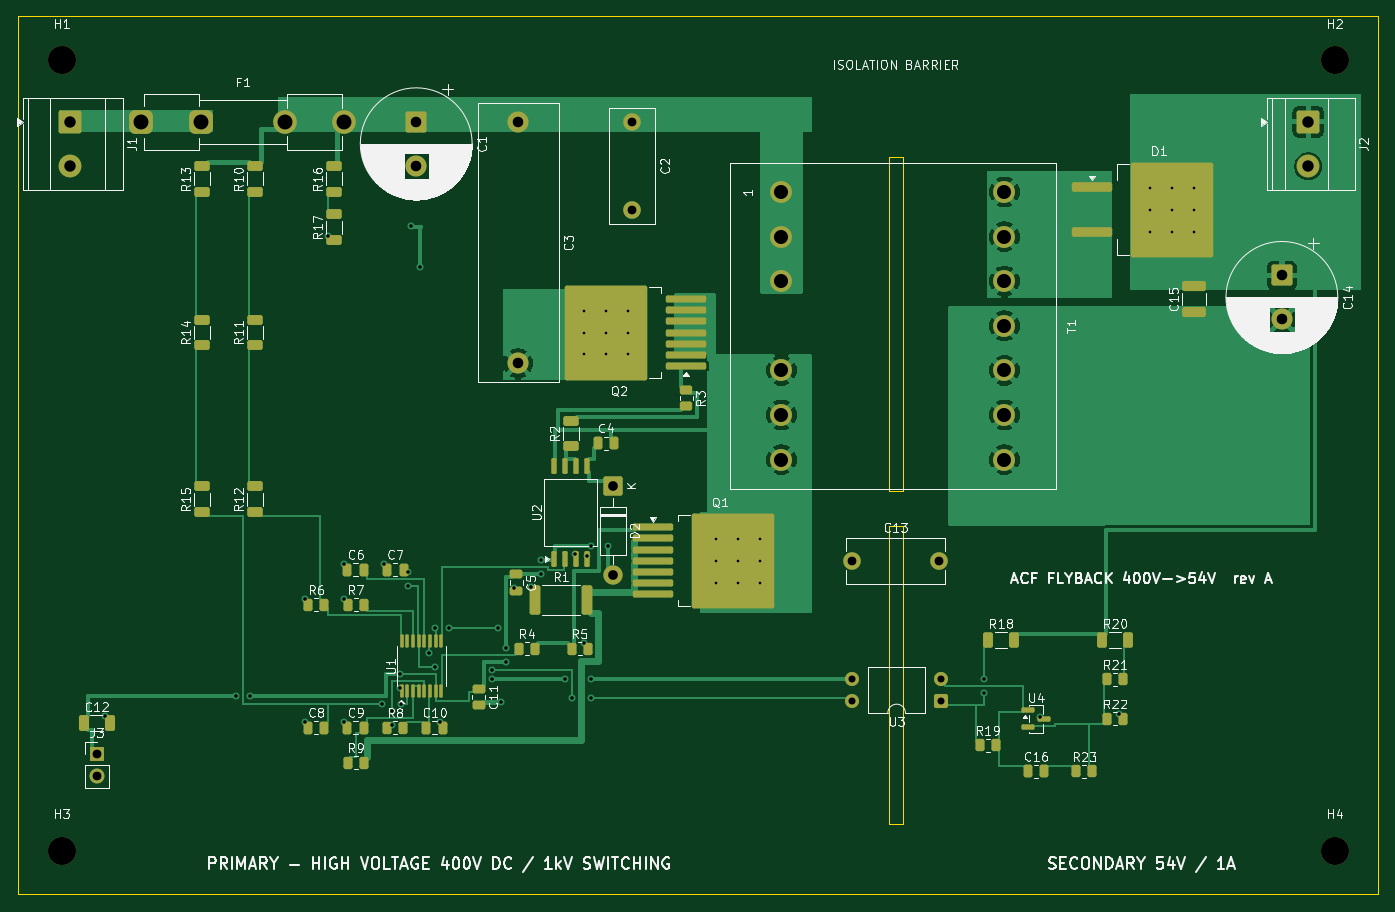
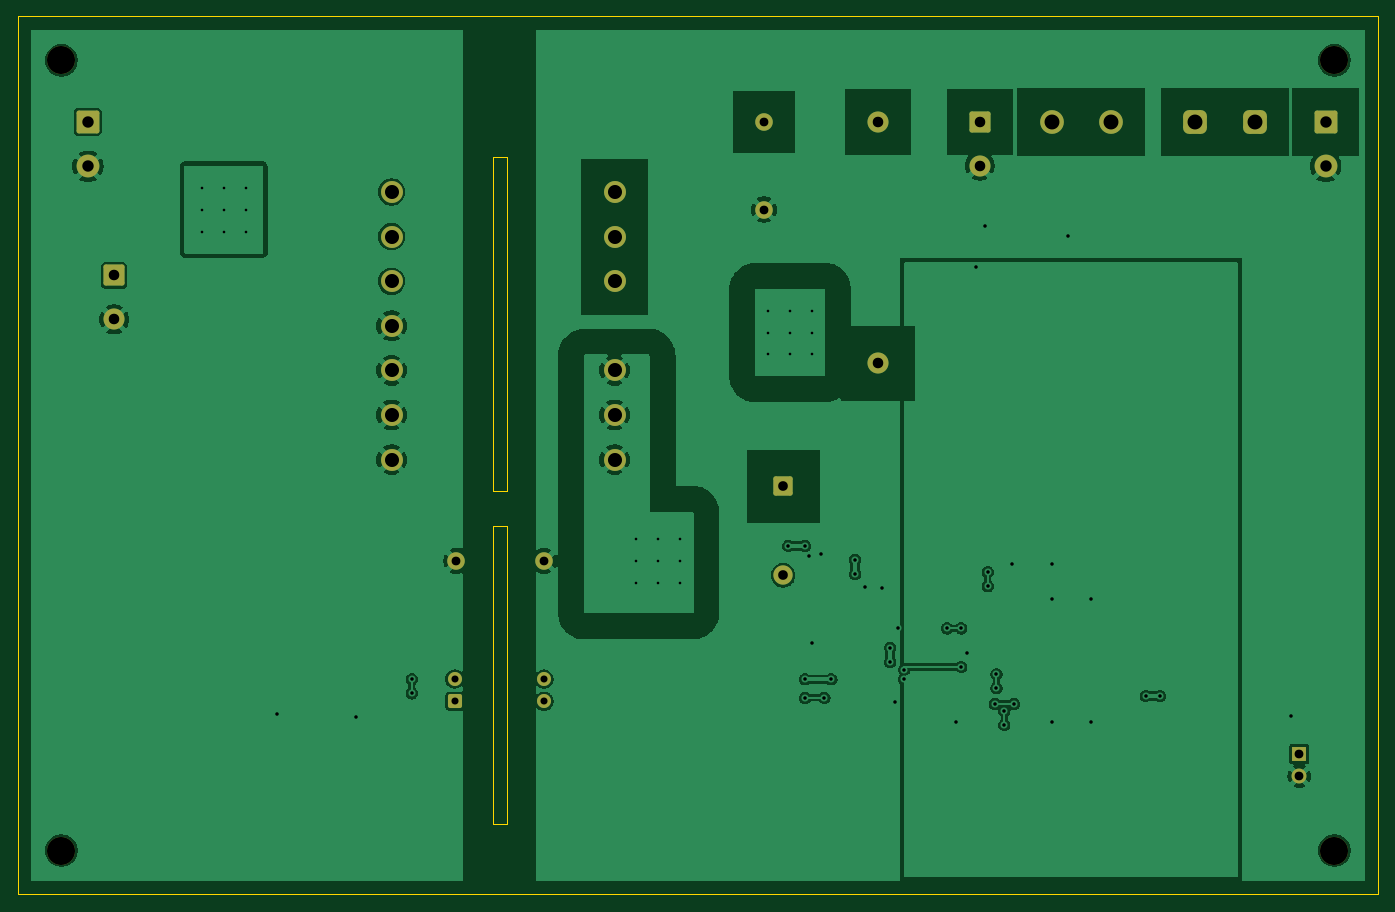
Circuit board: 10 layer files. Board 155.0 x 100.0 mm.
- bottom_copper: ACF_Flyback-B_Cu.gbl (145707 bytes)
- bottom_mask: ACF_Flyback-B_Mask.gbs (3338 bytes)
- paste: ACF_Flyback-B_Paste.gbp (471 bytes)
- bottom_silk: ACF_Flyback-B_Silkscreen.gbo (472 bytes)
- outline: ACF_Flyback-Edge_Cuts.gm1 (895 bytes)
- top_copper: ACF_Flyback-F_Cu.gtl (79114 bytes)
- top_mask: ACF_Flyback-F_Mask.gts (9081 bytes)
- paste: ACF_Flyback-F_Paste.gtp (6984 bytes)
- top_silk: ACF_Flyback-F_Silkscreen.gto (142249 bytes)
- drill: ACF_Flyback.drl (2537 bytes)

=== bottom_copper: ACF_Flyback-B_Cu.gbl (145707 bytes, source omitted) ===
=== bottom_mask: ACF_Flyback-B_Mask.gbs (3338 bytes, source withheld) ===
=== paste: ACF_Flyback-B_Paste.gbp ===
%TF.GenerationSoftware,KiCad,Pcbnew,10.0.8*%
%TF.CreationDate,2026-11-10T20:09:08+05:30*%
%TF.ProjectId,ACF_Flyback,4143465f-466c-4796-9261-636b2e6b6963,rev?*%
%TF.SameCoordinates,Original*%
%TF.FileFunction,Paste,Bot*%
%TF.FilePolarity,Positive*%
%FSLAX46Y46*%
G04 Gerber Fmt 4.6, Leading zero omitted, Abs format (unit mm)*
G04 Created by KiCad (PCBNEW 10.0.8) date 2026-11-10 20:09:08*
%MOMM*%
%LPD*%
G01*
G04 APERTURE LIST*
G04 APERTURE END LIST*
M02*

=== bottom_silk: ACF_Flyback-B_Silkscreen.gbo ===
%TF.GenerationSoftware,KiCad,Pcbnew,10.0.8*%
%TF.CreationDate,2026-11-10T20:09:08+05:30*%
%TF.ProjectId,ACF_Flyback,4143465f-466c-4796-9261-636b2e6b6963,rev?*%
%TF.SameCoordinates,Original*%
%TF.FileFunction,Legend,Bot*%
%TF.FilePolarity,Positive*%
%FSLAX46Y46*%
G04 Gerber Fmt 4.6, Leading zero omitted, Abs format (unit mm)*
G04 Created by KiCad (PCBNEW 10.0.8) date 2026-11-10 20:09:08*
%MOMM*%
%LPD*%
G01*
G04 APERTURE LIST*
G04 APERTURE END LIST*
M02*

=== outline: ACF_Flyback-Edge_Cuts.gm1 ===
%TF.GenerationSoftware,KiCad,Pcbnew,10.0.8*%
%TF.CreationDate,2026-11-10T20:09:08+05:30*%
%TF.ProjectId,ACF_Flyback,4143465f-466c-4796-9261-636b2e6b6963,rev?*%
%TF.SameCoordinates,Original*%
%TF.FileFunction,Profile,NP*%
%FSLAX46Y46*%
G04 Gerber Fmt 4.6, Leading zero omitted, Abs format (unit mm)*
G04 Created by KiCad (PCBNEW 10.0.8) date 2026-11-10 20:09:08*
%MOMM*%
%LPD*%
G01*
G04 APERTURE LIST*
%TA.AperFunction,Profile*%
%ADD10C,0.100000*%
%TD*%
G04 APERTURE END LIST*
D10*
X30000000Y-30000000D02*
X185000000Y-30000000D01*
X185000000Y-130000000D01*
X30000000Y-130000000D01*
X30000000Y-30000000D01*
X129199999Y-46000000D02*
X130800000Y-46000000D01*
X130800000Y-84000000D01*
X129199999Y-84000000D01*
X129199999Y-46000000D01*
X129199999Y-88000000D02*
X130800000Y-88000000D01*
X130800000Y-122000000D01*
X129199999Y-122000000D01*
X129199999Y-88000000D01*
M02*

=== top_copper: ACF_Flyback-F_Cu.gtl (79114 bytes, source omitted) ===
=== top_mask: ACF_Flyback-F_Mask.gts (9081 bytes, source omitted) ===
=== paste: ACF_Flyback-F_Paste.gtp (6984 bytes, source omitted) ===
=== top_silk: ACF_Flyback-F_Silkscreen.gto (142249 bytes, source omitted) ===
=== drill: ACF_Flyback.drl ===
M48
; DRILL file KiCad 10.0.8 date 2026-11-10T20:09:09
; FORMAT={-:-/ absolute / metric / decimal}
; #@! TF.CreationDate,2026-11-10T20:09:09+05:30
; #@! TF.GenerationSoftware,Kicad,Pcbnew,10.0.8
; #@! TF.FileFunction,MixedPlating,1,2
FMAT,2
METRIC
; #@! TA.AperFunction,Plated,PTH,ViaDrill
T1C0.300
; #@! TA.AperFunction,Plated,PTH,ViaDrill
T2C0.400
; #@! TA.AperFunction,Plated,PTH,ComponentDrill
T3C0.800
; #@! TA.AperFunction,Plated,PTH,ComponentDrill
T4C1.000
; #@! TA.AperFunction,Plated,PTH,ComponentDrill
T5C1.100
; #@! TA.AperFunction,Plated,PTH,ComponentDrill
T6C1.200
; #@! TA.AperFunction,Plated,PTH,ComponentDrill
T7C1.300
; #@! TA.AperFunction,Plated,PTH,ComponentDrill
T8C1.600
; #@! TA.AperFunction,Plated,PTH,ComponentDrill
T9C1.700
; #@! TA.AperFunction,NonPlated,NPTH,ComponentDrill
T10C3.200
%
G90
G05
T1
X94.5Y-63.5
X94.5Y-66.0
X94.5Y-68.5
X97.0Y-63.5
X97.0Y-66.0
X97.0Y-68.5
X99.5Y-63.5
X99.5Y-66.0
X99.5Y-68.5
X109.5Y-89.5
X109.5Y-92.0
X109.5Y-94.5
X112.0Y-89.5
X112.0Y-92.0
X112.0Y-94.5
X114.5Y-89.5
X114.5Y-92.0
X114.5Y-94.5
X159.0Y-49.5
X159.0Y-52.0
X159.0Y-54.5
X161.5Y-49.5
X161.5Y-52.0
X161.5Y-54.5
X164.0Y-49.5
X164.0Y-52.0
X164.0Y-54.5
T2
X40.0Y-109.7
X54.9Y-107.4
X56.5Y-107.4
X62.7Y-96.4
X62.7Y-110.4
X65.3Y-55.0
X67.2Y-92.4
X67.2Y-96.4
X67.2Y-110.4
X71.5Y-108.3
X71.7Y-92.4
X72.6Y-109.1
X72.6Y-110.7
X73.5Y-104.9
X73.5Y-106.5
X73.7Y-108.3
X74.5Y-93.3
X74.5Y-94.9
X74.8Y-53.9
X75.8Y-58.5
X76.9Y-102.5
X77.5Y-99.7
X77.5Y-104.1
X78.1Y-110.4
X79.1Y-99.7
X84.0Y-104.4
X84.0Y-105.5
X84.7Y-99.7
X85.0Y-108.1
X85.6Y-101.9
X85.6Y-103.5
X86.5Y-95.1
X88.5Y-95.0
X89.6Y-91.9
X89.6Y-93.5
X92.3Y-105.5
X93.1Y-107.6
X93.5Y-91.2
X94.5Y-101.4
X94.8Y-91.4
X95.3Y-90.3
X95.3Y-105.5
X95.3Y-107.6
X97.2Y-90.3
X140.1Y-105.5
X140.1Y-107.1
X146.5Y-109.8
X155.5Y-109.4
T3
X125.04Y-105.46
X125.04Y-108.0
X135.2Y-105.46
X135.2Y-108.0
T4
X39.0Y-114.0
X39.0Y-116.54
X100.0Y-42.0
X100.0Y-52.0
X125.0Y-92.0
X135.0Y-92.0
T5
X97.8Y-83.5
X97.8Y-93.66
T6
X75.4Y-42.0
X75.4Y-47.0
X87.0Y-42.0
X87.0Y-69.5
X174.0Y-59.5
X174.0Y-64.5
T7
X36.0Y-42.0
X36.0Y-47.08
X177.0Y-42.0
X177.0Y-47.08
T8
X117.0Y-50.0
X117.0Y-55.08
X117.0Y-60.16
X117.0Y-70.32
X117.0Y-75.4
X117.0Y-80.48
X142.4Y-50.0
X142.4Y-55.08
X142.4Y-60.16
X142.4Y-65.24
X142.4Y-70.32
X142.4Y-75.4
X142.4Y-80.48
T9
X44.1Y-42.0
X50.86Y-42.0
X60.45Y-42.0
X67.21Y-42.0
T10
X35.0Y-35.0
X35.0Y-125.0
X180.0Y-35.0
X180.0Y-125.0
M30
